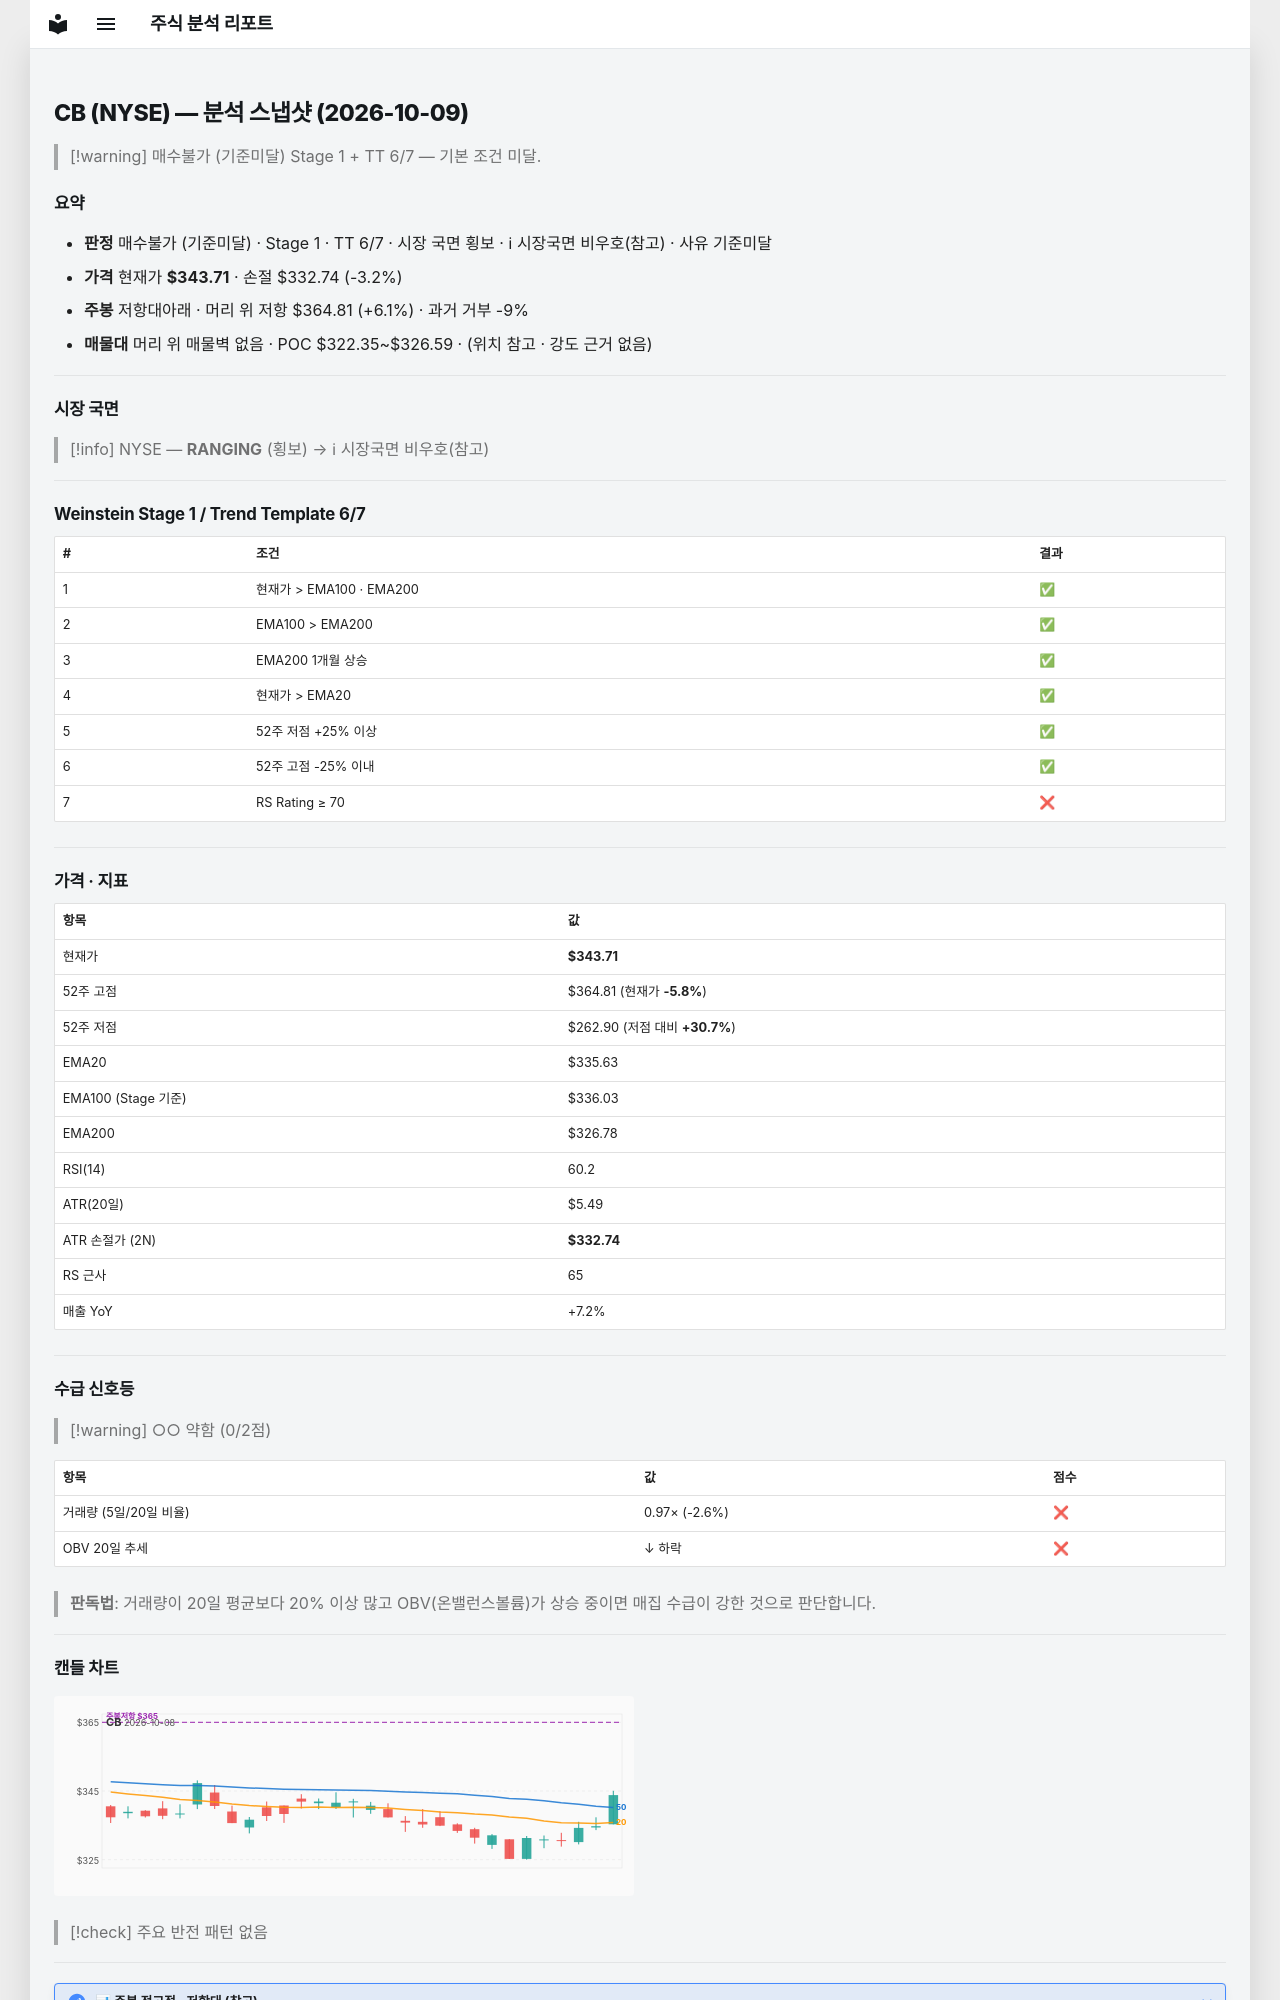

repository: soloandco/stock-reports · page: snapshots/CB-2026-10-09/index.html · generator: mkdocs

---
type: analysis-snapshot
title: CB 분석 스냅샷
ticker: CB
market: NYSE
created: 2026-10-09
updated: 2026-10-09
bar-date: 2026-10-08
verdict: 매수불가
verdict-reason: 기준미달
real-rr: 1.92
sma50-gap-pct: 2.4
weekly-position: 저항대아래
weekly-overhead-price: 364.81
weekly-overhead-pct: 6.1
stage: 1
trend-template-score: 6
tt-max: 7
ma-set: ema-20-100-200
price: 343.7099914550781
stop-price: 332.73712231428897
market-regime: RANGING
supply-demand-score: 0/2
supply-demand-label: 약함
status: tracking
tags:
  - stock-agent
  - watchlist
  - CB
  - analysis
related:
  - "[[analysis-template]]"
---

# CB (NYSE) — 분석 스냅샷 (2026-10-09)

> [!warning] 매수불가 (기준미달)
> Stage 1 + TT 6/7 — 기본 조건 미달.

## 요약

- **판정** 매수불가 (기준미달) · Stage 1 · TT 6/7 · 시장 국면 횡보 · ℹ 시장국면 비우호(참고) · 사유 기준미달
- **가격** 현재가 **$343.71** · 손절 $332.74 (-3.2%)
- **주봉** 저항대아래 · 머리 위 저항 $364.81 (+6.1%) · 과거 거부 -9%
- **매물대** 머리 위 매물벽 없음 · POC $322.35~$326.59 · (위치 참고 · 강도 근거 없음)

---

## 시장 국면

> [!info] NYSE — **RANGING** (횡보) → ℹ 시장국면 비우호(참고)

---

## Weinstein Stage 1 / Trend Template 6/7

| # | 조건 | 결과 |
|---|------|------|
| 1 | 현재가 > EMA100 · EMA200 | ✅ |
| 2 | EMA100 > EMA200 | ✅ |
| 3 | EMA200 1개월 상승 | ✅ |
| 4 | 현재가 > EMA20 | ✅ |
| 5 | 52주 저점 +25% 이상 | ✅ |
| 6 | 52주 고점 -25% 이내 | ✅ |
| 7 | RS Rating ≥ 70 | ❌ |

---

## 가격 · 지표

| 항목 | 값 |
|------|---|
| 현재가 | **$343.71** |
| 52주 고점 | $364.81 (현재가 **-5.8%**) |
| 52주 저점 | $262.90 (저점 대비 **+30.7%**) |
| EMA20 | $335.63 |
| EMA100 (Stage 기준) | $336.03 |
| EMA200 | $326.78 |
| RSI(14) | 60.2 |
| ATR(20일) | $5.49 |
| ATR 손절가 (2N) | **$332.74** |
| RS 근사 | 65 |
| 매출 YoY | +7.2% |

---
## 수급 신호등

> [!warning] ○○ 약함 (0/2점)

| 항목 | 값 | 점수 |
|------|------|------|
| 거래량 (5일/20일 비율) | 0.97× (-2.6%) | ❌ |
| OBV 20일 추세 | ↓ 하락 | ❌ |

> **판독법**: 거래량이 20일 평균보다 20% 이상 많고 OBV(온밸런스볼륨)가 상승 중이면 매집 수급이 강한 것으로 판단합니다.

---
